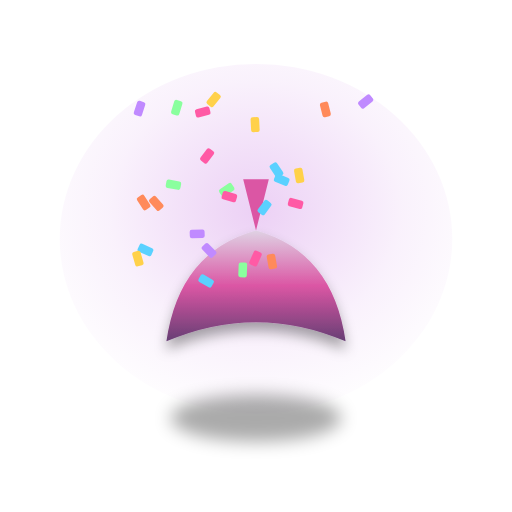
t = 0.00 s
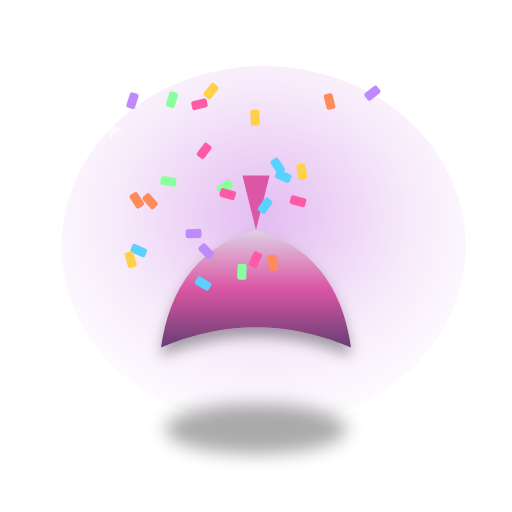
t = 0.60 s
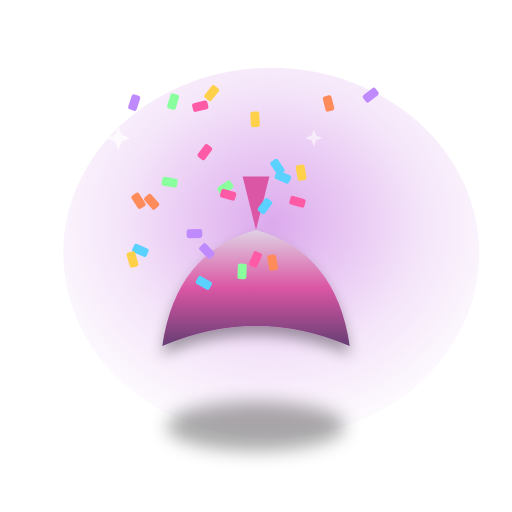
t = 1.13 s
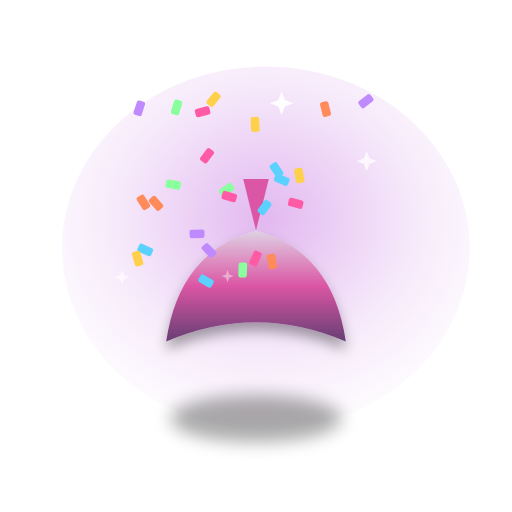
t = 1.70 s
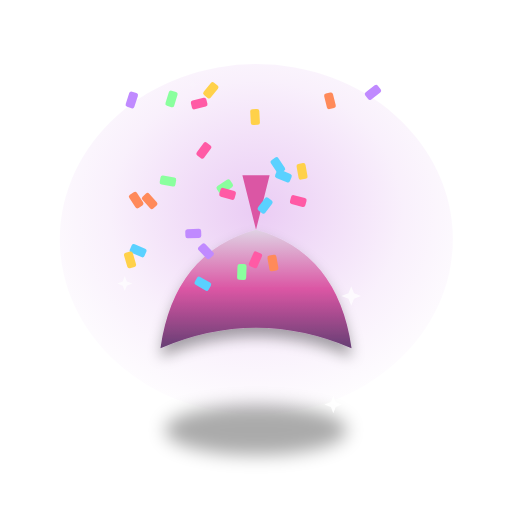
t = 2.28 s
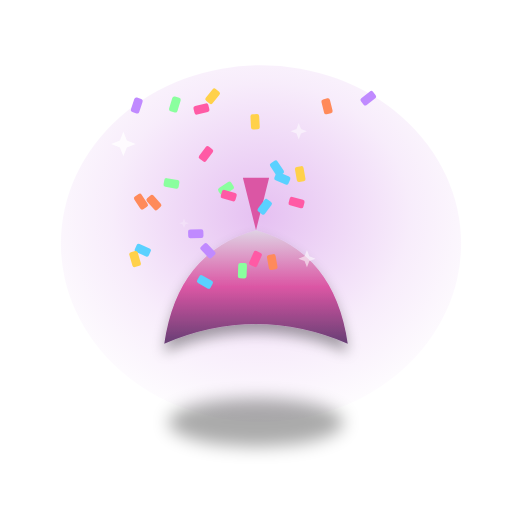
t = 2.88 s

The animated SVG that drew these frames (rendered in a browser with its animation timeline set to each time). Animation: 15 SMIL elements (animate=7,animateTransform=8); one cycle of 3.40 s, repeats indefinitely.

<svg xmlns="http://www.w3.org/2000/svg" viewBox="0 0 240 240" width="240" height="240" role="img" aria-label="Confetti Celebration animation"><defs><radialGradient id="glow" cx="50%" cy="42%" r="62%"><stop offset="0" stop-color="#ba56db" stop-opacity=".55"/><stop offset=".6" stop-color="#ba56db" stop-opacity=".16"/><stop offset="1" stop-color="#ba56db" stop-opacity="0"/></radialGradient><linearGradient id="body" x1="0" y1="0" x2=".4" y2="1"><stop offset="0" stop-color="#cd9adf"/><stop offset=".5" stop-color="#8723a8"/><stop offset="1" stop-color="#4a135c"/></linearGradient><radialGradient id="sphere" cx="38%" cy="32%" r="75%"><stop offset="0" stop-color="#ede5ef"/><stop offset=".35" stop-color="#b141d6"/><stop offset=".8" stop-color="#8723a8"/><stop offset="1" stop-color="#4a135c"/></radialGradient><linearGradient id="metal" x1="0" y1="0" x2="0" y2="1"><stop offset="0" stop-color="#dfd2e4"/><stop offset=".5" stop-color="#db56a4"/><stop offset="1" stop-color="#663e74"/></linearGradient><linearGradient id="gold" x1="0" y1="0" x2=".2" y2="1"><stop offset="0" stop-color="#fff6cf"/><stop offset=".4" stop-color="#ffcf49"/><stop offset=".75" stop-color="#e39a16"/><stop offset="1" stop-color="#9a5f05"/></linearGradient><radialGradient id="flame" cx="50%" cy="68%" r="62%"><stop offset="0" stop-color="#fff3b0"/><stop offset=".4" stop-color="#ffb027"/><stop offset=".75" stop-color="#ff5a1f"/><stop offset="1" stop-color="#c01509"/></radialGradient><radialGradient id="diamond" cx="42%" cy="32%" r="72%"><stop offset="0" stop-color="#ffffff"/><stop offset=".4" stop-color="#bff0ff"/><stop offset=".8" stop-color="#5fc8ef"/><stop offset="1" stop-color="#1f7fb0"/></radialGradient><linearGradient id="white3d" x1="0" y1="0" x2=".3" y2="1"><stop offset="0" stop-color="#ffffff"/><stop offset=".6" stop-color="#eef3fb"/><stop offset="1" stop-color="#c3cede"/></linearGradient><radialGradient id="sky" cx="50%" cy="38%" r="70%"><stop offset="0" stop-color="#bfe9ff"/><stop offset=".6" stop-color="#4aa6e8"/><stop offset="1" stop-color="#135a9e"/></radialGradient><filter id="soft" x="-40%" y="-40%" width="180%" height="180%"><feGaussianBlur stdDeviation="4"/></filter><filter id="drop" x="-30%" y="-30%" width="160%" height="160%"><feDropShadow dx="0" dy="4" stdDeviation="3" flood-color="#000" flood-opacity=".35"/></filter></defs><ellipse cx="120" cy="112" rx="92" ry="82" fill="url(#glow)"><animate attributeName="opacity" values="0.5;0.95;0.5" dur="2.4s" repeatCount="indefinite"/><animateTransform attributeName="transform" attributeType="XML" type="scale" additive="sum" values="1;1.06;1" dur="2.4s" repeatCount="indefinite" calcMode="spline" keySplines=".42 0 .58 1;.42 0 .58 1"/></ellipse><g transform="translate(120 112)"><animateTransform attributeName="transform" attributeType="XML" type="scale" values="1;1.07;1" dur="1.6s" repeatCount="indefinite" calcMode="spline" keySplines=".42 0 .58 1;.42 0 .58 1" additive="sum"/><g transform="translate(-120 -112)"><ellipse cx="120" cy="196" rx="40" ry="11" fill="#000" opacity="0.33" filter="url(#soft)"/><path d="M78 160 Q84 118 120 108 Q156 118 162 160 Q120 142 78 160 Z" fill="url(#metal)" filter="url(#drop)"/><path d="M120 108 l-6 -24 l12 0 z" fill="#db56a4"/><rect x="98.9" y="53.6" width="7" height="4" rx="1" fill="#ff5aa5" transform="rotate(166 98.9 53.6)"/><rect x="65.8" y="113.9" width="7" height="4" rx="1" fill="#5ad1ff" transform="rotate(24 65.8 113.9)"/><rect x="103.9" y="45.2" width="7" height="4" rx="1" fill="#ffd14a" transform="rotate(129 103.9 45.2)"/><rect x="85.8" y="47.7" width="7" height="4" rx="1" fill="#8aff9e" transform="rotate(107 85.8 47.7)"/><rect x="68.4" y="48.2" width="7" height="4" rx="1" fill="#c08aff" transform="rotate(108 68.4 48.2)"/><rect x="67.1" y="90.9" width="7" height="4" rx="1" fill="#ff8a5a" transform="rotate(57 67.1 90.9)"/><rect x="135.7" y="92.5" width="7" height="4" rx="1" fill="#ff5aa5" transform="rotate(15 135.7 92.5)"/><rect x="129.3" y="75.7" width="7" height="4" rx="1" fill="#5ad1ff" transform="rotate(56 129.3 75.7)"/><rect x="65.6" y="117.3" width="7" height="4" rx="1" fill="#ffd14a" transform="rotate(74 65.6 117.3)"/><rect x="110.3" y="88.7" width="7" height="4" rx="1" fill="#8aff9e" transform="rotate(146 110.3 88.7)"/><rect x="97.0" y="113.5" width="7" height="4" rx="1" fill="#c08aff" transform="rotate(46 97.0 113.5)"/><rect x="72.4" y="91.4" width="7" height="4" rx="1" fill="#ff8a5a" transform="rotate(48 72.4 91.4)"/><rect x="104.7" y="89.3" width="7" height="4" rx="1" fill="#ff5aa5" transform="rotate(16 104.7 89.3)"/><rect x="127.7" y="95.7" width="7" height="4" rx="1" fill="#5ad1ff" transform="rotate(127 127.7 95.7)"/><rect x="141.6" y="78.5" width="7" height="4" rx="1" fill="#ffd14a" transform="rotate(80 141.6 78.5)"/><rect x="115.9" y="123.1" width="7" height="4" rx="1" fill="#8aff9e" transform="rotate(92 115.9 123.1)"/><rect x="96.0" y="111.5" width="7" height="4" rx="1" fill="#c08aff" transform="rotate(178 96.0 111.5)"/><rect x="153.6" y="47.4" width="7" height="4" rx="1" fill="#ff8a5a" transform="rotate(76 153.6 47.4)"/><rect x="123.0" y="118.8" width="7" height="4" rx="1" fill="#ff5aa5" transform="rotate(114 123.0 118.8)"/><rect x="94.6" y="128.2" width="7" height="4" rx="1" fill="#5ad1ff" transform="rotate(30 94.6 128.2)"/><rect x="121.4" y="54.8" width="7" height="4" rx="1" fill="#ffd14a" transform="rotate(87 121.4 54.8)"/><rect x="78.2" y="84.0" width="7" height="4" rx="1" fill="#8aff9e" transform="rotate(10 78.2 84.0)"/><rect x="175.4" y="47.0" width="7" height="4" rx="1" fill="#c08aff" transform="rotate(142 175.4 47.0)"/><rect x="128.8" y="118.8" width="7" height="4" rx="1" fill="#ff8a5a" transform="rotate(80 128.8 118.8)"/><rect x="100.8" y="71.5" width="7" height="4" rx="1" fill="#ff5aa5" transform="rotate(127 100.8 71.5)"/><rect x="129.6" y="81.1" width="7" height="4" rx="1" fill="#5ad1ff" transform="rotate(23 129.6 81.1)"/></g></g><path d="M66.0,70.0 L61.7,71.7 L60.0,76.0 L58.3,71.7 L54.0,70.0 L58.3,68.3 L60.0,64.0 L61.7,68.3 Z" fill="#fff" opacity="0"><animate attributeName="opacity" values="0;0.95;0" dur="1.8s" begin="0.0s" repeatCount="indefinite"/><animateTransform attributeName="transform" attributeType="XML" type="scale" additive="sum" values="0.4;1.1;0.4" dur="1.8s" begin="0.0s" repeatCount="indefinite"/></path><path d="M187.0,80.0 L183.4,81.4 L182.0,85.0 L180.6,81.4 L177.0,80.0 L180.6,78.6 L182.0,75.0 L183.4,78.6 Z" fill="#fff" opacity="0"><animate attributeName="opacity" values="0;0.95;0" dur="1.8s" begin="0.6s" repeatCount="indefinite"/><animateTransform attributeName="transform" attributeType="XML" type="scale" additive="sum" values="0.4;1.1;0.4" dur="1.8s" begin="0.6s" repeatCount="indefinite"/></path><path d="M70.0,150.0 L67.1,151.1 L66.0,154.0 L64.9,151.1 L62.0,150.0 L64.9,148.9 L66.0,146.0 L67.1,148.9 Z" fill="#fff" opacity="0"><animate attributeName="opacity" values="0;0.95;0" dur="1.8s" begin="1.1s" repeatCount="indefinite"/><animateTransform attributeName="transform" attributeType="XML" type="scale" additive="sum" values="0.4;1.1;0.4" dur="1.8s" begin="1.1s" repeatCount="indefinite"/></path><path d="M183.0,150.0 L179.4,151.4 L178.0,155.0 L176.6,151.4 L173.0,150.0 L176.6,148.6 L178.0,145.0 L179.4,148.6 Z" fill="#fff" opacity="0"><animate attributeName="opacity" values="0;0.95;0" dur="1.8s" begin="1.6s" repeatCount="indefinite"/><animateTransform attributeName="transform" attributeType="XML" type="scale" additive="sum" values="0.4;1.1;0.4" dur="1.8s" begin="1.6s" repeatCount="indefinite"/></path><path d="M125.0,44.0 L121.4,45.4 L120.0,49.0 L118.6,45.4 L115.0,44.0 L118.6,42.6 L120.0,39.0 L121.4,42.6 Z" fill="#fff" opacity="0"><animate attributeName="opacity" values="0;0.95;0" dur="1.8s" begin="0.8s" repeatCount="indefinite"/><animateTransform attributeName="transform" attributeType="XML" type="scale" additive="sum" values="0.4;1.1;0.4" dur="1.8s" begin="0.8s" repeatCount="indefinite"/></path><path d="M154.0,182.0 L151.1,183.1 L150.0,186.0 L148.9,183.1 L146.0,182.0 L148.9,180.9 L150.0,178.0 L151.1,180.9 Z" fill="#fff" opacity="0"><animate attributeName="opacity" values="0;0.95;0" dur="1.8s" begin="1.3s" repeatCount="indefinite"/><animateTransform attributeName="transform" attributeType="XML" type="scale" additive="sum" values="0.4;1.1;0.4" dur="1.8s" begin="1.3s" repeatCount="indefinite"/></path></svg>
